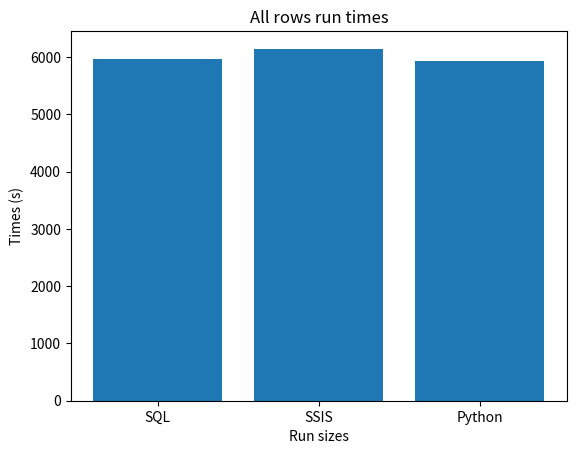

Here is the Python script that generated this plot:
import matplotlib.pyplot as plt
import numpy as np

# Data sets
SQL_rows = ['1000','10000','100000', 'All']
SQL_times = [128, 729, 5966, 354]

SSIS_rows = ['1000','10000','100000', 'All']
SSIS_times = [139,730,6143,385]

Python_rows = ['1000','10000','100000', 'All']
Python_times = [128.25, 759.72, 5926.76, 372.99]

Max_runs = ['SQL', 'SSIS', 'Python']
Max_times = [354, 385, 372.99]

runs_1000 = ['SQL', 'SSIS', 'Python']
times_1000 = [128, 139, 128.25]

runs_10000 = ['SQL', 'SSIS', 'Python']
times_10000 = [729, 730, 759.72]

runs_100000 = ['SQL', 'SSIS', 'Python']
times_100000 = [5966, 6143, 5926.76]

runs_all = ['SQL', 'SSIS', 'Python']
times_all = [354, 385, 372.99]


# Plots
# plt.bar(SQL_rows, SQL_times)
# plt.title("SQL run times")
# plt.xlabel("Run sizes")
# plt.ylabel("Times (s)")
# plt.show()

# plt.bar(SSIS_rows, SSIS_times)
# plt.title("SSIS run times")
# plt.xlabel("Run sizes")
# plt.ylabel("Times (s)")
# plt.show()

# plt.bar(Python_rows, Python_times)
# plt.title("Python run times")
# plt.xlabel("Run sizes")
# plt.ylabel("Times (s)")
# plt.show()

# plt.plot(Max_runs, Max_times, marker='o', linestyle='-')
# plt.title("Max data run times")
# plt.xlabel("Run types")
# plt.ylabel("Times (s)")
# plt.ylim(bottom=0, top=500)
# plt.show()

# plt.plot(SQL_rows, SQL_times, marker='o', linestyle='-', color='red', label='SQL')
# plt.plot(SSIS_rows, SSIS_times, marker='o', linestyle='-', color='blue', label='SSIS')
# plt.plot(Python_rows, Python_times, marker='o', linestyle='-', color='green', label='Python')
# plt.title("All data run times")
# plt.legend()
# plt.xlabel("Run types")
# plt.ylabel("Times (s)")
# plt.show()

# plt.bar(runs_1000, times_1000)
# plt.title("1000 row run times")
# plt.xlabel("Run sizes")
# plt.ylabel("Times (s)")
# plt.show()

# plt.bar(runs_10000, times_10000)
# plt.title("10000 row run times")
# plt.xlabel("Run sizes")
# plt.ylabel("Times (s)")
# plt.show()

# plt.bar(runs_100000, times_100000)
# plt.title("100000 row run times")
# plt.xlabel("Run sizes")
# plt.ylabel("Times (s)")
# plt.show()

plt.bar(runs_100000, times_100000)
plt.title("All rows run times")
plt.xlabel("Run sizes")
plt.ylabel("Times (s)")
plt.show()
